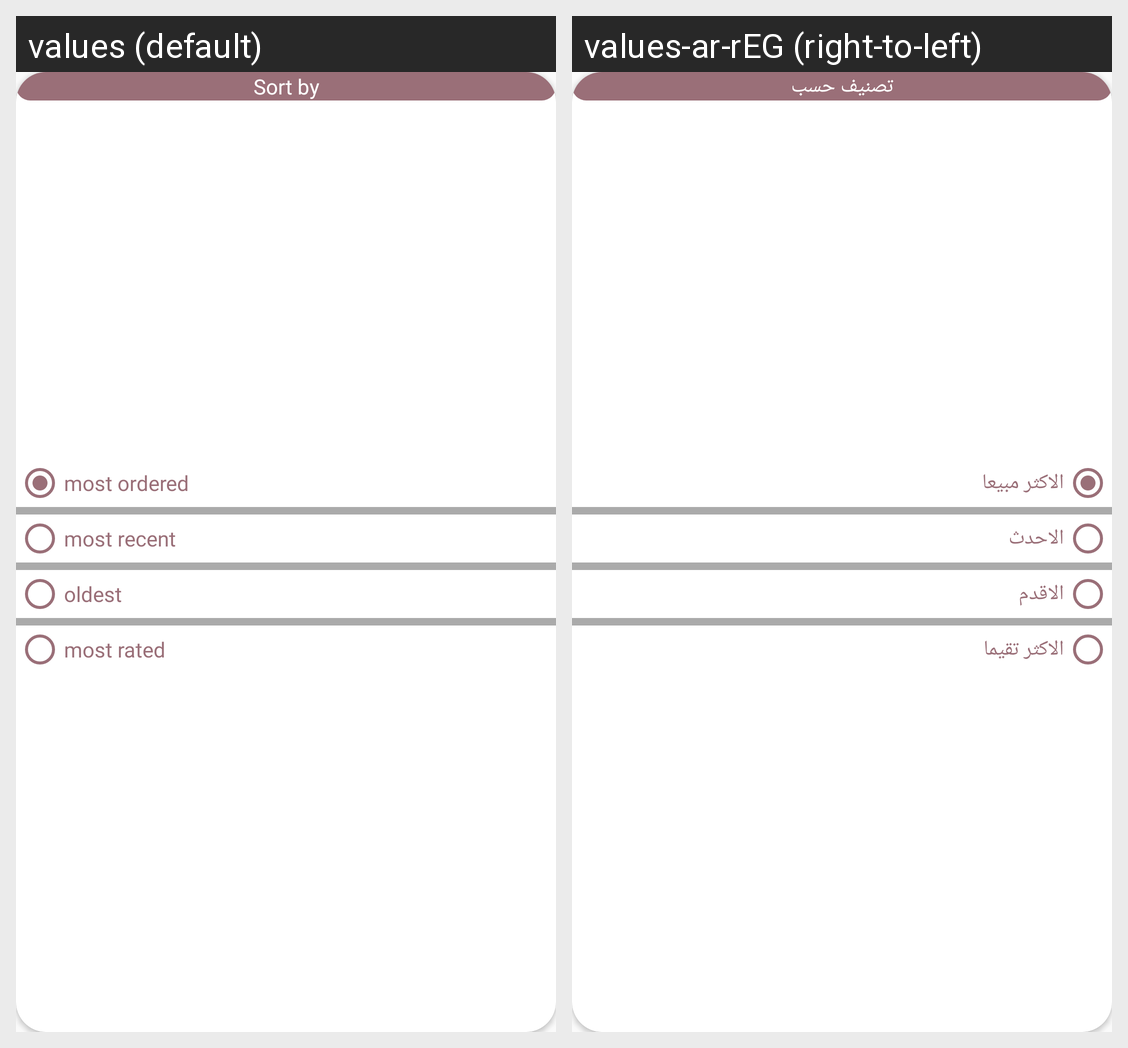

The same Android screen rendered under two of its app's locales, left to right. List the strings drawn on it with the default value and each locale's translation.
Android screen res/layout/custom_dialog.xml rendered under 2 locales, left to right: values (default), values-ar-rEG (right-to-left). Device: Nexus 5 (rendered at 1080×1920; each locale shown at half size, 540×960, under a caption strip naming it); theme AppTheme.
Strings drawn on this screen, with the default value and each locale's value (text and hints the layout hard-codes, and strings that could not be matched under every locale, appear in the picture but are not listed):

sortBy
  values: Sort by
  values-ar-rEG: تصنيف حسب

most_ordered
  values: most ordered
  values-ar-rEG: الاكثر مبيعا

most_recent
  values: most recent
  values-ar-rEG: الاحدث

oldest
  values: oldest
  values-ar-rEG: الاقدم

most_rated
  values: most rated
  values-ar-rEG: الاكثر تقيما
